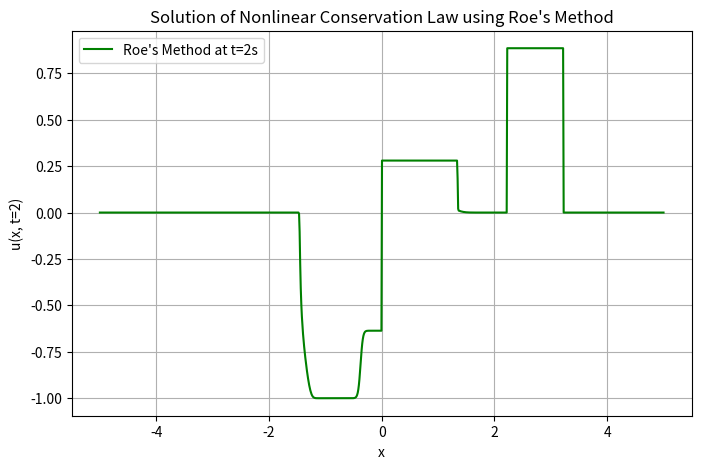

Recreate this plot in Python.
import numpy as np
import matplotlib.pyplot as plt

def flux(u):
    """
    Physical flux function: f(u) = u^2 / 2.
    """
    return u**2 / (u**2 + (1 - u)**2)

def roe_average(uL, uR):
    """
    Compute the Roe average speed at the interface.
    """
    if uL == uR:
        return uL
    else:
        return (flux(uR) - flux(uL)) / (uR - uL)

def roe_method(u0, dx, dt, t_end):
    """
    Roe's method for solving the nonlinear conservation law.
    u0: Initial condition array
    dx: Spatial grid size
    dt: Time step
    t_end: Final time
    """
    u = u0.copy()
    N = len(u)
    steps = int(t_end / dt)  # Total number of time steps

    for n in range(steps):
        u_new = u.copy()
        for i in range(1, N-1):
            # Compute Roe average speed at the interface
            a_half = roe_average(u[i], u[i+1])
            
            # Compute fluxes at the interfaces
            F_plus = 0.5 * (flux(u[i]) + flux(u[i+1])) - 0.5 * abs(a_half) * (u[i+1] - u[i])
            F_minus = 0.5 * (flux(u[i-1]) + flux(u[i])) - 0.5 * abs(roe_average(u[i-1], u[i])) * (u[i] - u[i-1])

            # Update the solution using Roe's method
            u_new[i] = u[i] - (dt / dx) * (F_plus - F_minus)
        
        u = u_new.copy()

    return u

# Domain and discretization
x_min, x_max = -5, 5
N = 1000  # Number of grid points
dx = (x_max - x_min) / N
x = np.linspace(x_min, x_max, N)

# Initial condition
u0 = np.zeros(N)
for i in range(N):
    if -1 <= x[i] < 0:
        u0[i] = -1
    elif 0 <= x[i] <= 1:
        u0[i] = 1

# Time parameters
t_end = 2.0  # Final time
dt = 0.9 * dx / max(abs(u0) + 1e-10)  # CFL condition

# Solve using Roe's method
u_roe = roe_method(u0, dx, dt, t_end)

# Plot the solution
plt.figure(figsize=(8, 5))
plt.plot(x, u_roe, label="Roe's Method at t=2s", color='g')
plt.title("Solution of Nonlinear Conservation Law using Roe's Method")
plt.xlabel("x")
plt.ylabel("u(x, t=2)")
plt.grid(True)
plt.legend()
plt.show()
